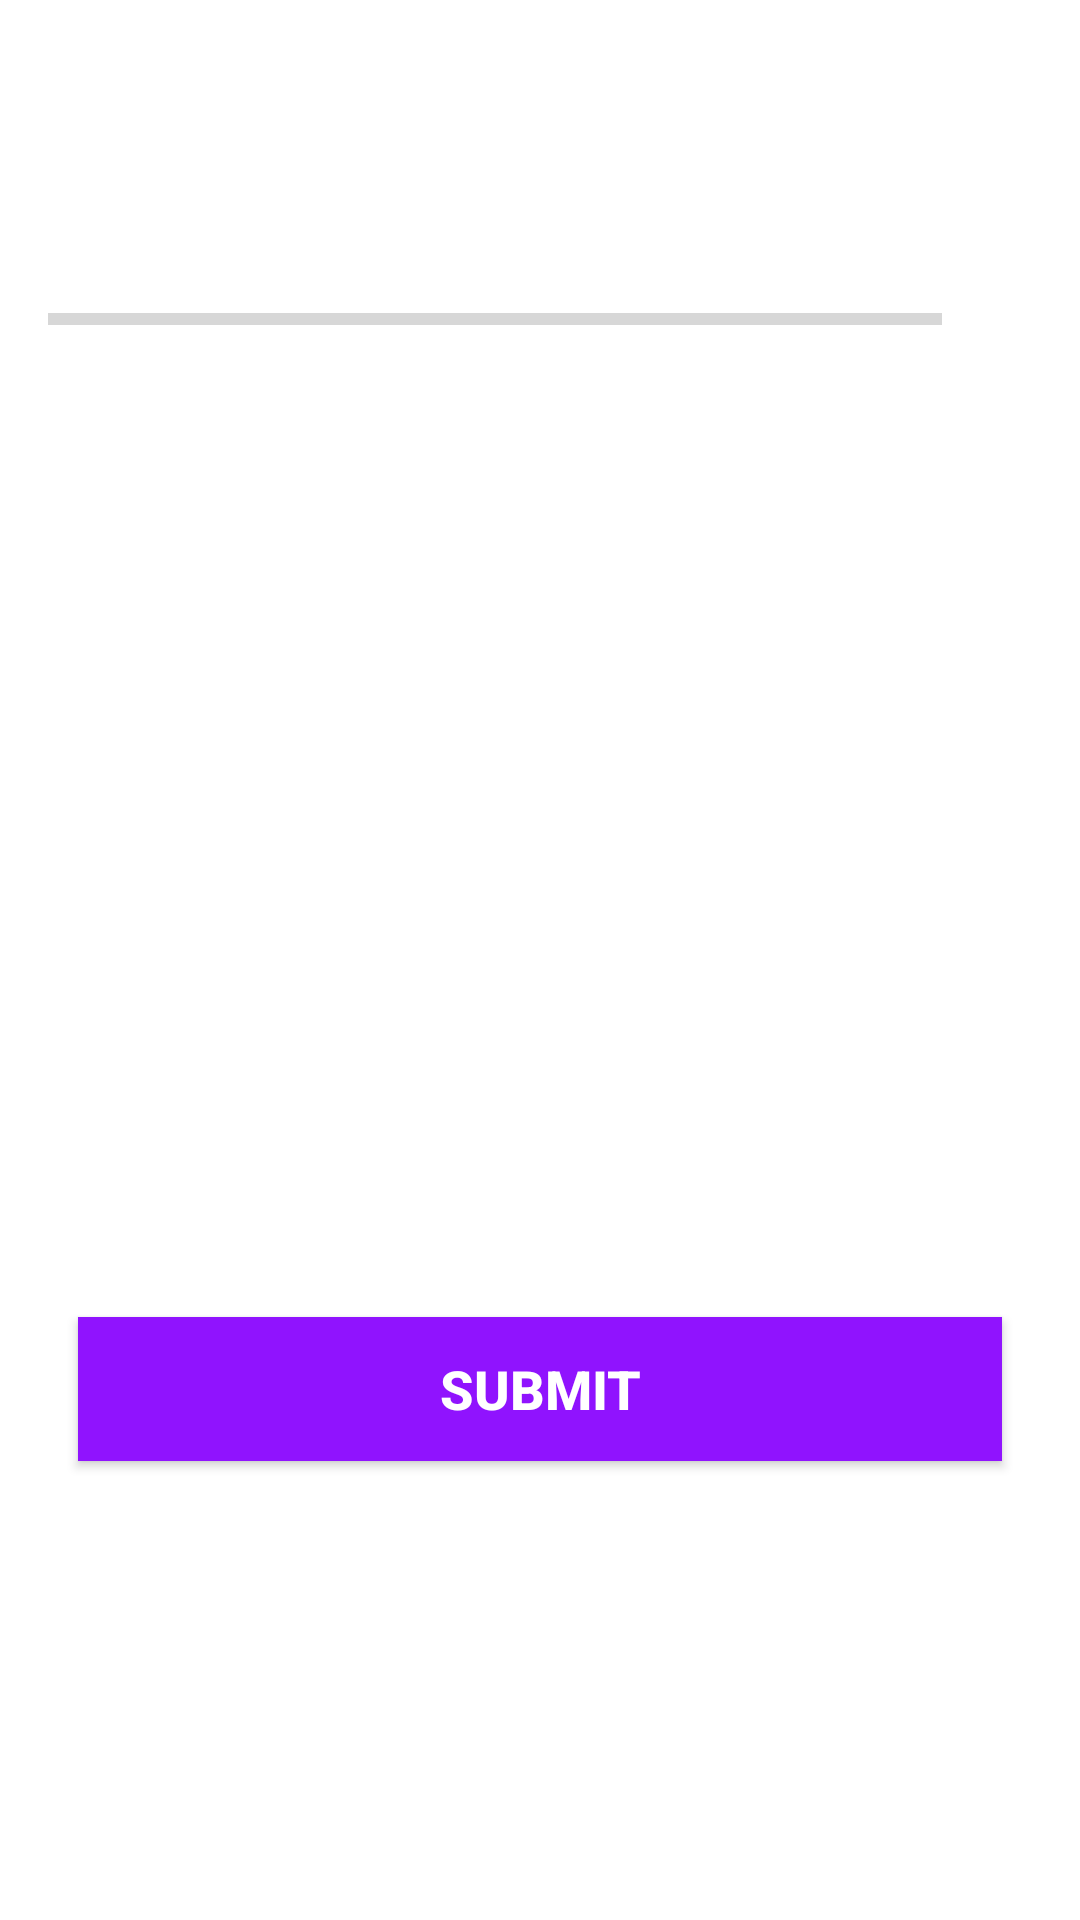

Write the Android layout XML for this screen, with the resource values it uses.
<!-- AndroidManifest.xml: application theme Theme.QuizApp2023 -->
<!-- res/layout/activity_quiz_question.xml -->
<?xml version="1.0" encoding="utf-8"?>
<ScrollView xmlns:android="http://schemas.android.com/apk/res/android"
    xmlns:app="http://schemas.android.com/apk/res-auto"
    xmlns:tools="http://schemas.android.com/tools"
    android:layout_width="match_parent"
    android:layout_height="match_parent"
    tools:context=".QuizQuestionActivity">

    <LinearLayout
        android:layout_width="match_parent"
        android:layout_height="wrap_content"
        android:gravity="center"
        android:orientation="vertical"
        android:padding="16dp">

        <TextView
            android:id="@+id/tvQuestion"
            android:layout_width="match_parent"
            android:layout_height="wrap_content"
            android:layout_margin="10dp"
            android:gravity="center"
            android:textColor="#2E2E2E"
            android:textSize="22sp"
            tools:text="What country does this flag belong to?" />

        <ImageView
            android:id="@+id/imageViewQuestion"
            android:layout_width="wrap_content"
            android:layout_height="wrap_content"
            android:layout_marginTop="16dp"
            android:contentDescription="Quiz Image"
            tools:src="@drawable/ic_flag_of_argentina" />

        <LinearLayout
            android:layout_width="match_parent"
            android:layout_height="wrap_content"
            android:layout_gravity="center_vertical"
            android:orientation="horizontal">

            <ProgressBar
                android:id="@+id/progressBar"
                style="?android:attr/progressBarStyleHorizontal"
                android:layout_width="0dp"
                android:layout_height="wrap_content"
                android:layout_weight="1"
                android:indeterminate="false"
                android:max="10"
                android:minHeight="50dp"
                android:progress="0" />

            <TextView
                android:id="@+id/tvProgress"
                android:layout_width="wrap_content"
                android:layout_height="wrap_content"
                android:gravity="center"
                android:padding="15dp"
                android:textSize="15sp"
                tools:text="0/9" />
        </LinearLayout>
        <TextView
            android:id="@+id/tv_option_one"
            android:layout_width="match_parent"
            android:layout_height="wrap_content"
            android:layout_margin="10dp"
            android:background="@drawable/default_option_border_bg"
            android:gravity="center"
            android:padding="15dp"
            android:textColor="#7A8089"
            android:textSize="18sp"
            tools:text="Apple" />

        <TextView
            android:id="@+id/tv_option_two"
            android:layout_width="match_parent"
            android:layout_height="wrap_content"
            android:layout_marginStart="10dp"
            android:layout_marginTop="10dp"
            android:layout_marginEnd="10dp"
            android:layout_marginBottom="10dp"
            android:background="@drawable/default_option_border_bg"
            android:gravity="center"
            android:padding="15dp"
            android:textColor="#7A8089"
            android:textSize="18sp"
            tools:text="Google" />

        <TextView
            android:id="@+id/tv_option_three"
            android:layout_width="match_parent"
            android:layout_height="wrap_content"
            android:layout_marginStart="10dp"
            android:layout_marginTop="10dp"
            android:layout_marginEnd="10dp"
            android:layout_marginBottom="10dp"
            android:background="@drawable/default_option_border_bg"
            android:gravity="center"
            android:padding="15dp"
            android:textColor="#7A8089"
            android:textSize="18sp"
            tools:text="Android Inc." />

        <TextView
            android:id="@+id/tv_option_four"
            android:layout_width="match_parent"
            android:layout_height="wrap_content"
            android:layout_marginStart="10dp"
            android:layout_marginTop="10dp"
            android:layout_marginEnd="10dp"
            android:layout_marginBottom="10dp"
            android:background="@drawable/default_option_border_bg"
            android:gravity="center"
            android:padding="15dp"
            android:textColor="#7A8089"
            android:textSize="18sp"
            tools:text="Nokia" />
        <Button
            android:id="@+id/btn_submit"
            android:layout_width="match_parent"
            android:layout_height="wrap_content"
            android:layout_margin="10dp"
            android:background="@color/colorPrimary"
            android:text="SUBMIT"
            android:textColor="@android:color/white"
            android:textSize="18sp"
            android:textStyle="bold" />
    </LinearLayout>
</ScrollView>
<!-- resources referenced by this layout -->
<resources>
  <color name="colorPrimary">#FF9013FE</color>
  <style name="Theme.QuizApp2023" parent="Theme.MaterialComponents.DayNight.NoActionBar">
          
          <item name="colorPrimary">@color/purple_500</item>
          <item name="colorPrimaryVariant">@color/purple_700</item>
          <item name="colorOnPrimary">@color/white</item>
          
          <item name="colorSecondary">@color/teal_200</item>
          <item name="colorSecondaryVariant">@color/teal_700</item>
          <item name="colorOnSecondary">@color/black</item>
          
          <item name="android:statusBarColor" tools:targetApi="21">?attr/colorPrimaryVariant</item>
          
      </style>
  <color name="purple_500">#FF6200EE</color>
  <color name="purple_700">#FF3700B3</color>
  <color name="white">#FFFFFFFF</color>
  <color name="teal_200">#FF03DAC5</color>
  <color name="teal_700">#FF018786</color>
  <color name="black">#FF000000</color>
</resources>
